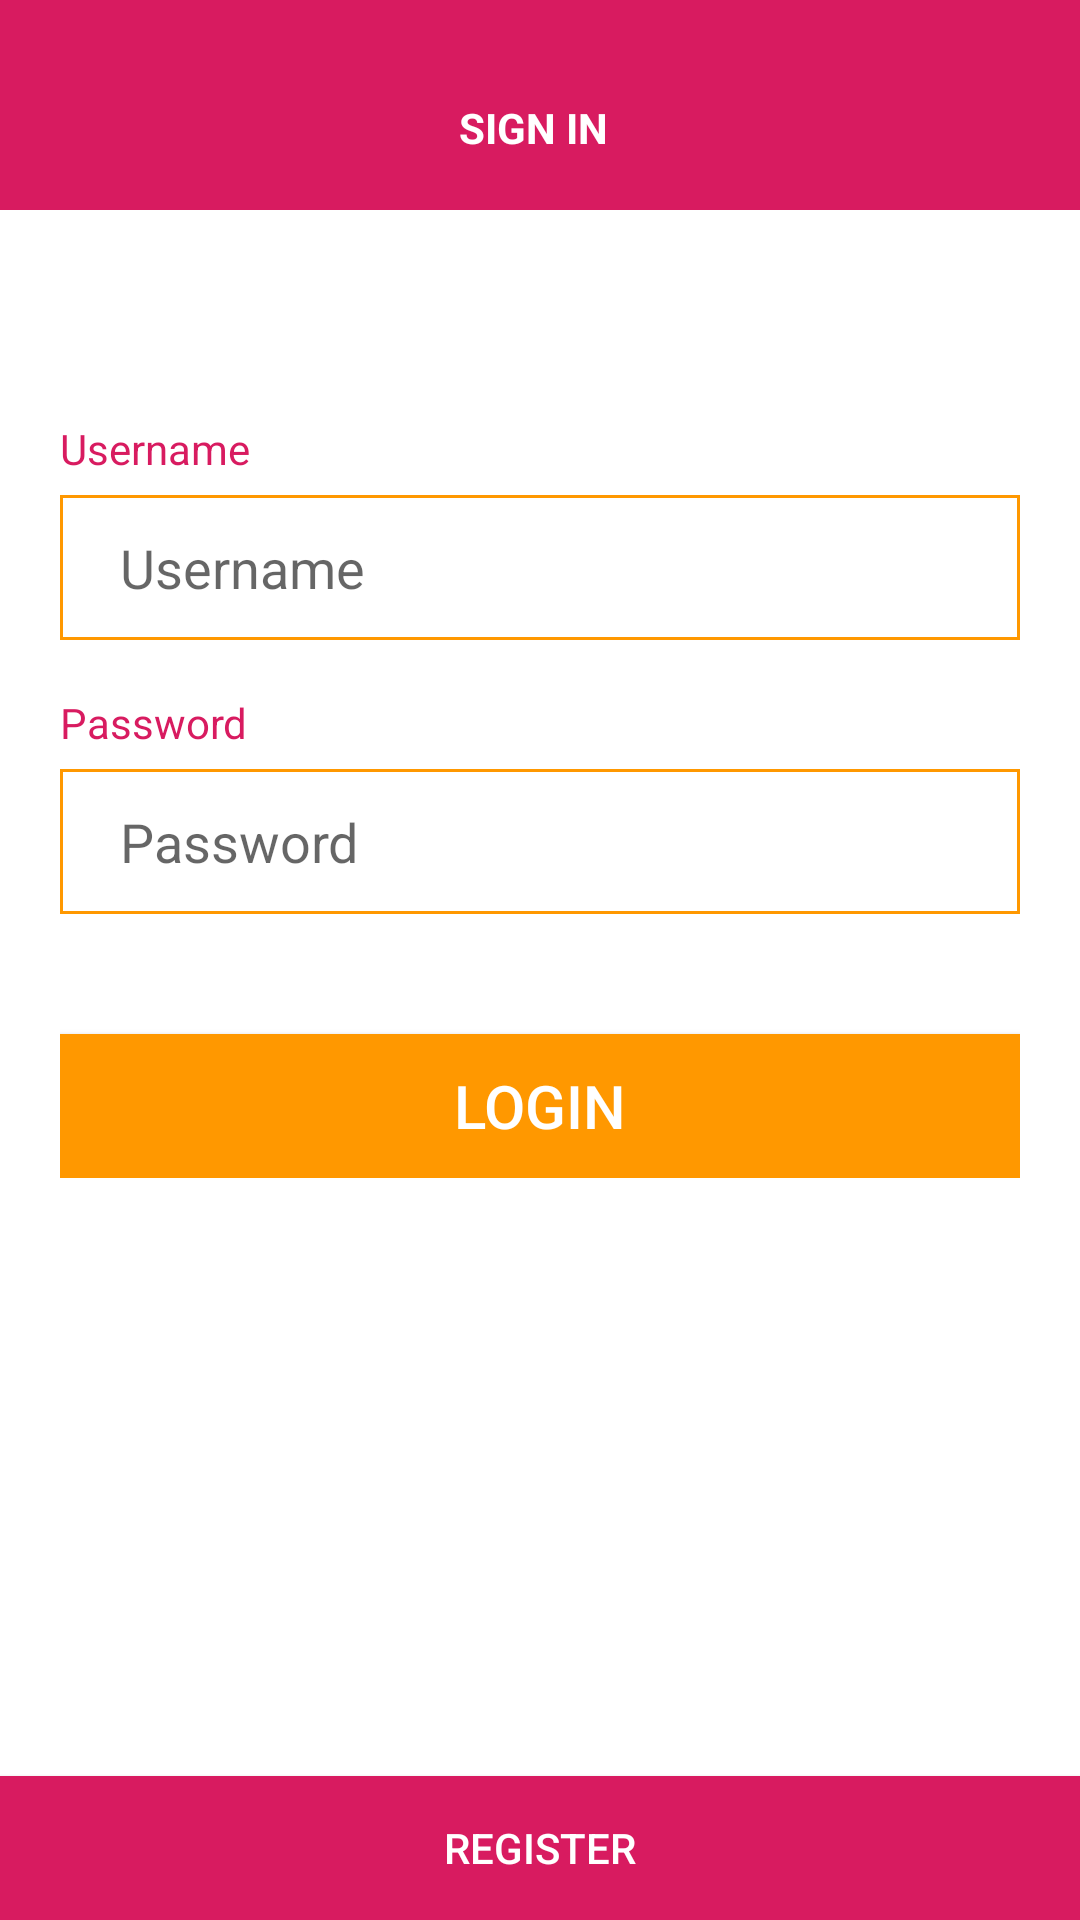

This screen was rendered from an Android layout file. Write that file and the resources it references.
<!-- AndroidManifest.xml: application theme AppTheme -->
<!-- res/layout/activity_login.xml -->
<?xml version="1.0" encoding="utf-8"?>

<LinearLayout xmlns:android="http://schemas.android.com/apk/res/android"
    xmlns:app="http://schemas.android.com/apk/res-auto"
    xmlns:tools="http://schemas.android.com/tools"
    android:layout_width="match_parent"
    android:layout_height="match_parent"
    android:orientation="vertical"
    android:background="@android:color/white"
    tools:context=".LoginActivity">

    <androidx.appcompat.widget.Toolbar
        android:id="@+id/toolbar"
        android:layout_width="match_parent"
        android:layout_height="70dp"
        android:paddingTop="20dp"
        android:paddingBottom="5dp"
        android:background="@color/colorAccent">

        <RelativeLayout
            android:layout_width="match_parent"
            android:layout_height="wrap_content"
            android:gravity="center_horizontal"
            android:layout_marginRight="20dp">

            <TextView
                android:id="@+id/tv_title"
                android:layout_width="wrap_content"
                android:layout_height="wrap_content"
                android:text="SIGN IN"
                android:textColor="@android:color/white"
                android:textSize="14sp"
                android:textStyle="bold" />

        </RelativeLayout>
    </androidx.appcompat.widget.Toolbar>

    <LinearLayout
        android:layout_width="match_parent"
        android:layout_height="wrap_content"
        android:orientation="vertical"
        android:layout_marginTop="50dp"
        android:padding="20dp">

        <TextView
            android:layout_width="match_parent"
            android:layout_height="wrap_content"
            android:text="Username"
            android:textColor="@color/colorAccent" />

        <EditText
            android:id="@+id/et_username"
            android:layout_width="match_parent"
            android:layout_height="wrap_content"
            android:hint="Username"
            android:background="@drawable/custom_edittext_1"
            android:paddingVertical="12dp"
            android:paddingHorizontal="20dp"
            android:layout_marginTop="6dp"/>

        <TextView
            android:layout_width="match_parent"
            android:layout_height="wrap_content"
            android:text="Password"
            android:textColor="@color/colorAccent"
            android:layout_marginTop="18dp"/>

        <EditText
            android:id="@+id/et_password"
            android:layout_width="match_parent"
            android:layout_height="wrap_content"
            android:hint="Password"
            android:inputType="textPassword"
            android:background="@drawable/custom_edittext_1"
            android:paddingVertical="12dp"
            android:paddingHorizontal="20dp"
            android:layout_marginTop="6dp"/>

        <Button
            android:id="@+id/btn_login"
            android:layout_width="match_parent"
            android:layout_height="wrap_content"
            android:background="@color/colorOrange"
            android:text="Login"
            android:textSize="20sp"
            android:textColor="@android:color/white"
            android:layout_marginTop="40dp"/>

    </LinearLayout>

    <RelativeLayout
        android:layout_width="match_parent"
        android:layout_height="match_parent">

        <Button
            android:id="@+id/btn_register"
            android:layout_width="match_parent"
            android:layout_height="wrap_content"
            android:layout_alignParentBottom="true"
            android:background="@color/colorAccent"
            android:text="Register"
            android:textColor="@android:color/white" />
    </RelativeLayout>
</LinearLayout>
<!-- resources referenced by this layout -->
<resources>
  <color name="colorAccent">#D81B60</color>
  <color name="colorOrange">#FF9800</color>
  <!-- drawable custom_edittext_1 (drawable) -->
  <?xml version="1.0" encoding="utf-8"?>
  <shape xmlns:android="http://schemas.android.com/apk/res/android"
      android:shape="rectangle">
  
      <solid android:color="#FFFFFF" />
  
      <stroke
          android:width="1dp"
          android:color="@color/colorOrange" />
  </shape>
  <style name="AppTheme" parent="Theme.AppCompat.Light.NoActionBar">
          
          <item name="colorPrimary">@color/colorAccent</item>
          <item name="colorPrimaryDark">@color/colorAccent</item>
          <item name="colorAccent">@color/colorAccent</item>
      </style>
</resources>
